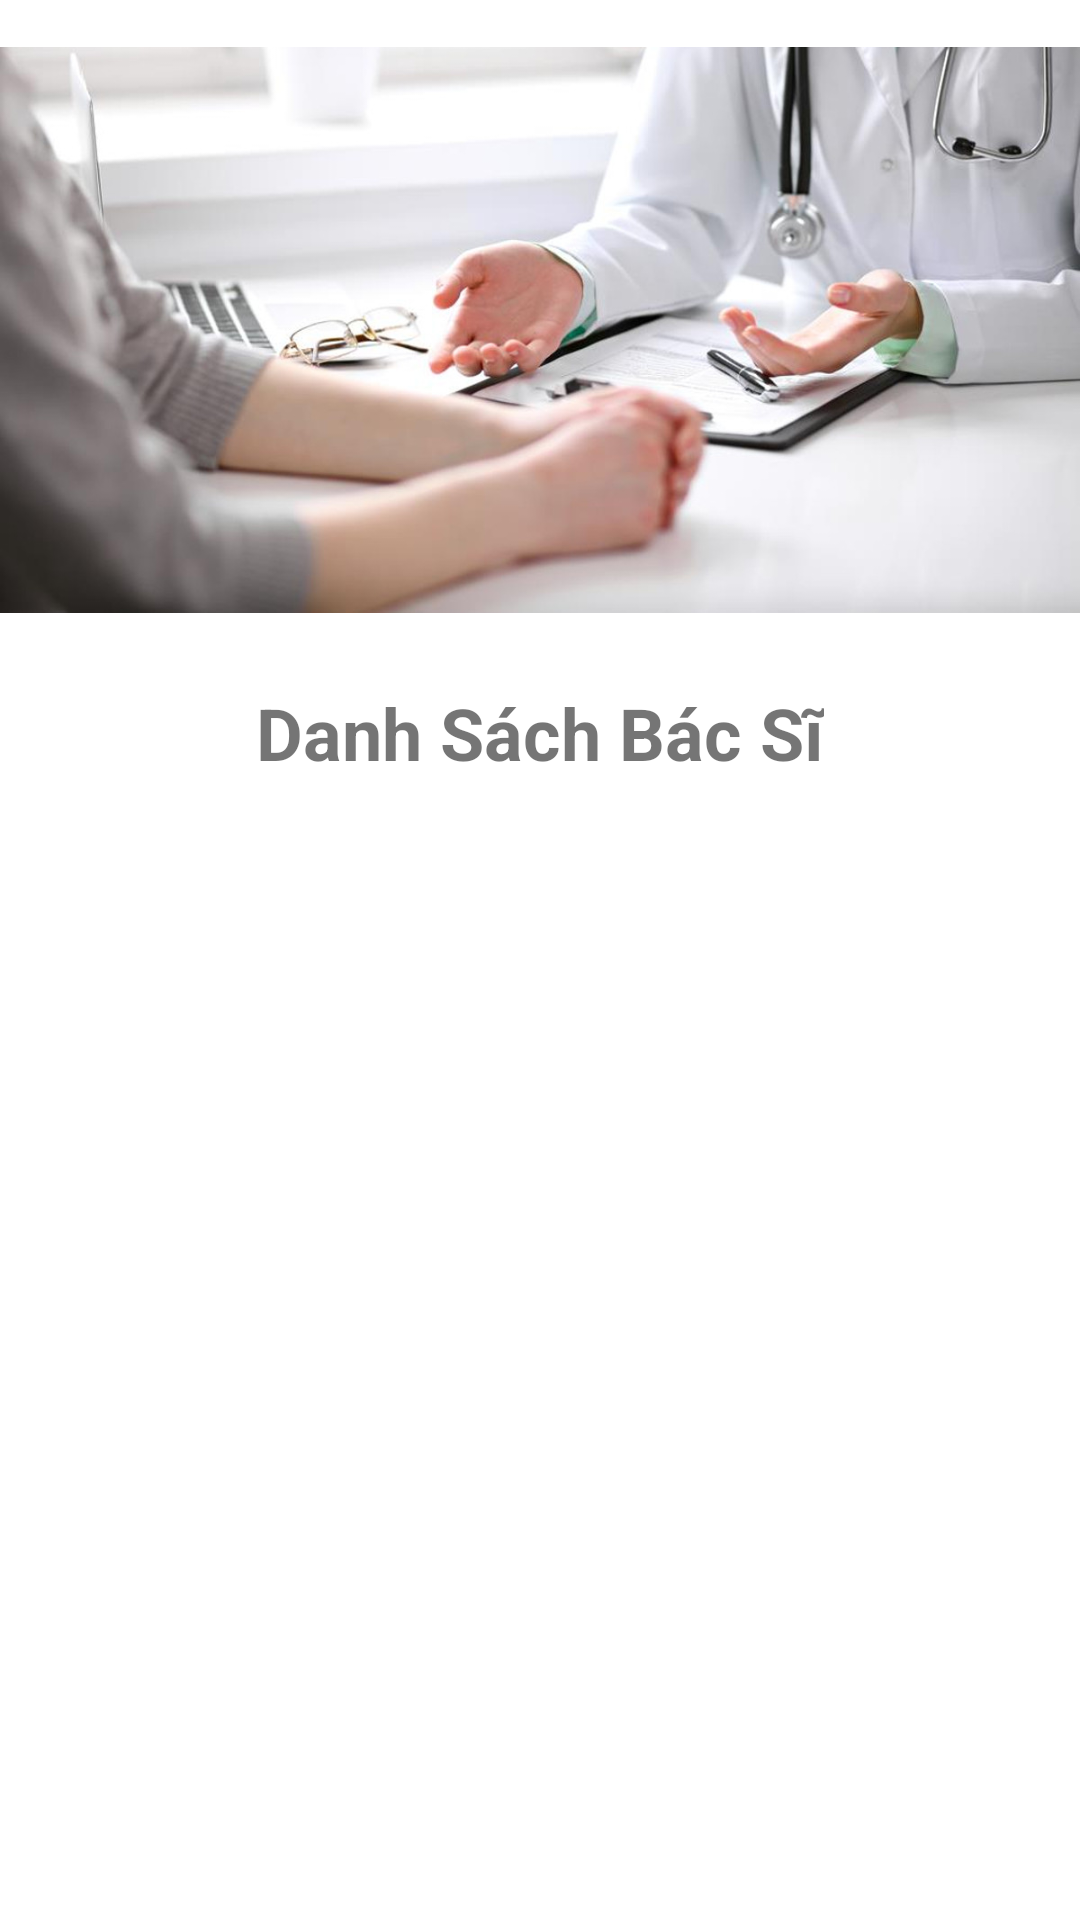

This screen was rendered from an Android layout file. Write that file and the resources it references.
<!-- AndroidManifest.xml: application theme Theme.DoAnDiDong -->
<!-- res/layout/fragment_home.xml -->
<?xml version="1.0" encoding="utf-8"?>
<FrameLayout xmlns:android="http://schemas.android.com/apk/res/android"
    xmlns:app="http://schemas.android.com/apk/res-auto"
    xmlns:tools="http://schemas.android.com/tools"
    android:layout_width="match_parent"
    android:layout_height="match_parent"
    tools:context=".HomeFragment">

    
    <androidx.constraintlayout.widget.ConstraintLayout
        android:layout_width="match_parent"
        android:layout_height="match_parent">

        <TextView
            android:id="@+id/textView2"
            android:layout_width="wrap_content"
            android:layout_height="wrap_content"
            android:layout_marginTop="8dp"
            android:text="Danh Sách Bác Sĩ"
            android:textSize="24sp"
            android:textStyle="bold"
            app:layout_constraintEnd_toEndOf="parent"
            app:layout_constraintStart_toStartOf="parent"
            app:layout_constraintTop_toBottomOf="@+id/imageView3" />

        <androidx.recyclerview.widget.RecyclerView
            android:id="@+id/rvDoctors"
            android:layout_width="0dp"
            android:layout_height="0dp"
            android:layout_marginStart="1dp"
            android:layout_marginTop="16dp"
            android:layout_marginEnd="1dp"
            android:layout_marginBottom="1dp"
            app:layout_constraintBottom_toBottomOf="parent"
            app:layout_constraintEnd_toEndOf="parent"
            app:layout_constraintStart_toStartOf="parent"
            app:layout_constraintTop_toBottomOf="@+id/textView2" />

        <ImageView
            android:id="@+id/imageView3"
            android:layout_width="wrap_content"
            android:layout_height="220dp"
            android:src="@drawable/bacsi"
            app:layout_constraintEnd_toEndOf="parent"
            app:layout_constraintStart_toStartOf="parent"
            app:layout_constraintTop_toTopOf="parent" />

    </androidx.constraintlayout.widget.ConstraintLayout>

</FrameLayout>
<!-- resources referenced by this layout -->
<resources>
  <!-- drawable bacsi: jpg bitmap (drawable-xhdpi, 95050 bytes) -->
  <style name="Theme.DoAnDiDong" parent="Theme.MaterialComponents.DayNight.DarkActionBar">
          
          <item name="colorPrimary">@color/purple_500</item>
          <item name="colorPrimaryVariant">@color/purple_700</item>
          <item name="colorOnPrimary">@color/white</item>
          
          <item name="colorSecondary">@color/teal_200</item>
          <item name="colorSecondaryVariant">@color/teal_700</item>
          <item name="colorOnSecondary">@color/black</item>
          
          <item name="android:statusBarColor">?attr/colorPrimaryVariant</item>
          
      </style>
  <!-- not gathered from this repository: default colours our renderer supplied (Android Studio template values) -->
  <color name="purple_500">#FF6200EE</color>
  <color name="purple_700">#FF3700B3</color>
  <color name="teal_200">#FF03DAC5</color>
  <color name="teal_700">#FF018786</color>
  <color name="black">#FF000000</color>
  <color name="white">#FFFFFFFF</color>
</resources>
